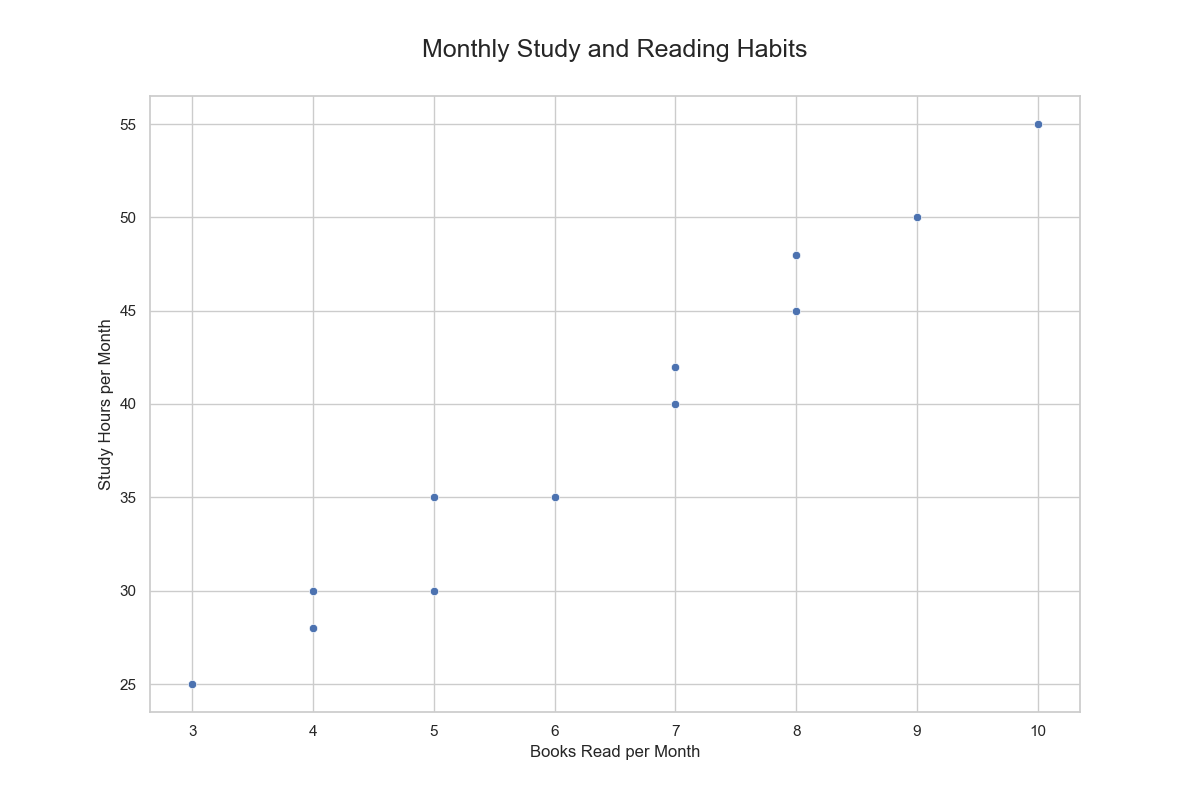

The data file committed next to this chart (first rows):
Month, Books_Read, Study_Hours
January, 3, 25
February, 4, 28
March, 5, 30
April, 6, 35
May, 7, 40
June, 8, 45
July, 9, 50
August, 10, 55
September, 8, 48
October, 7, 42
November, 5, 35
December, 4, 30
